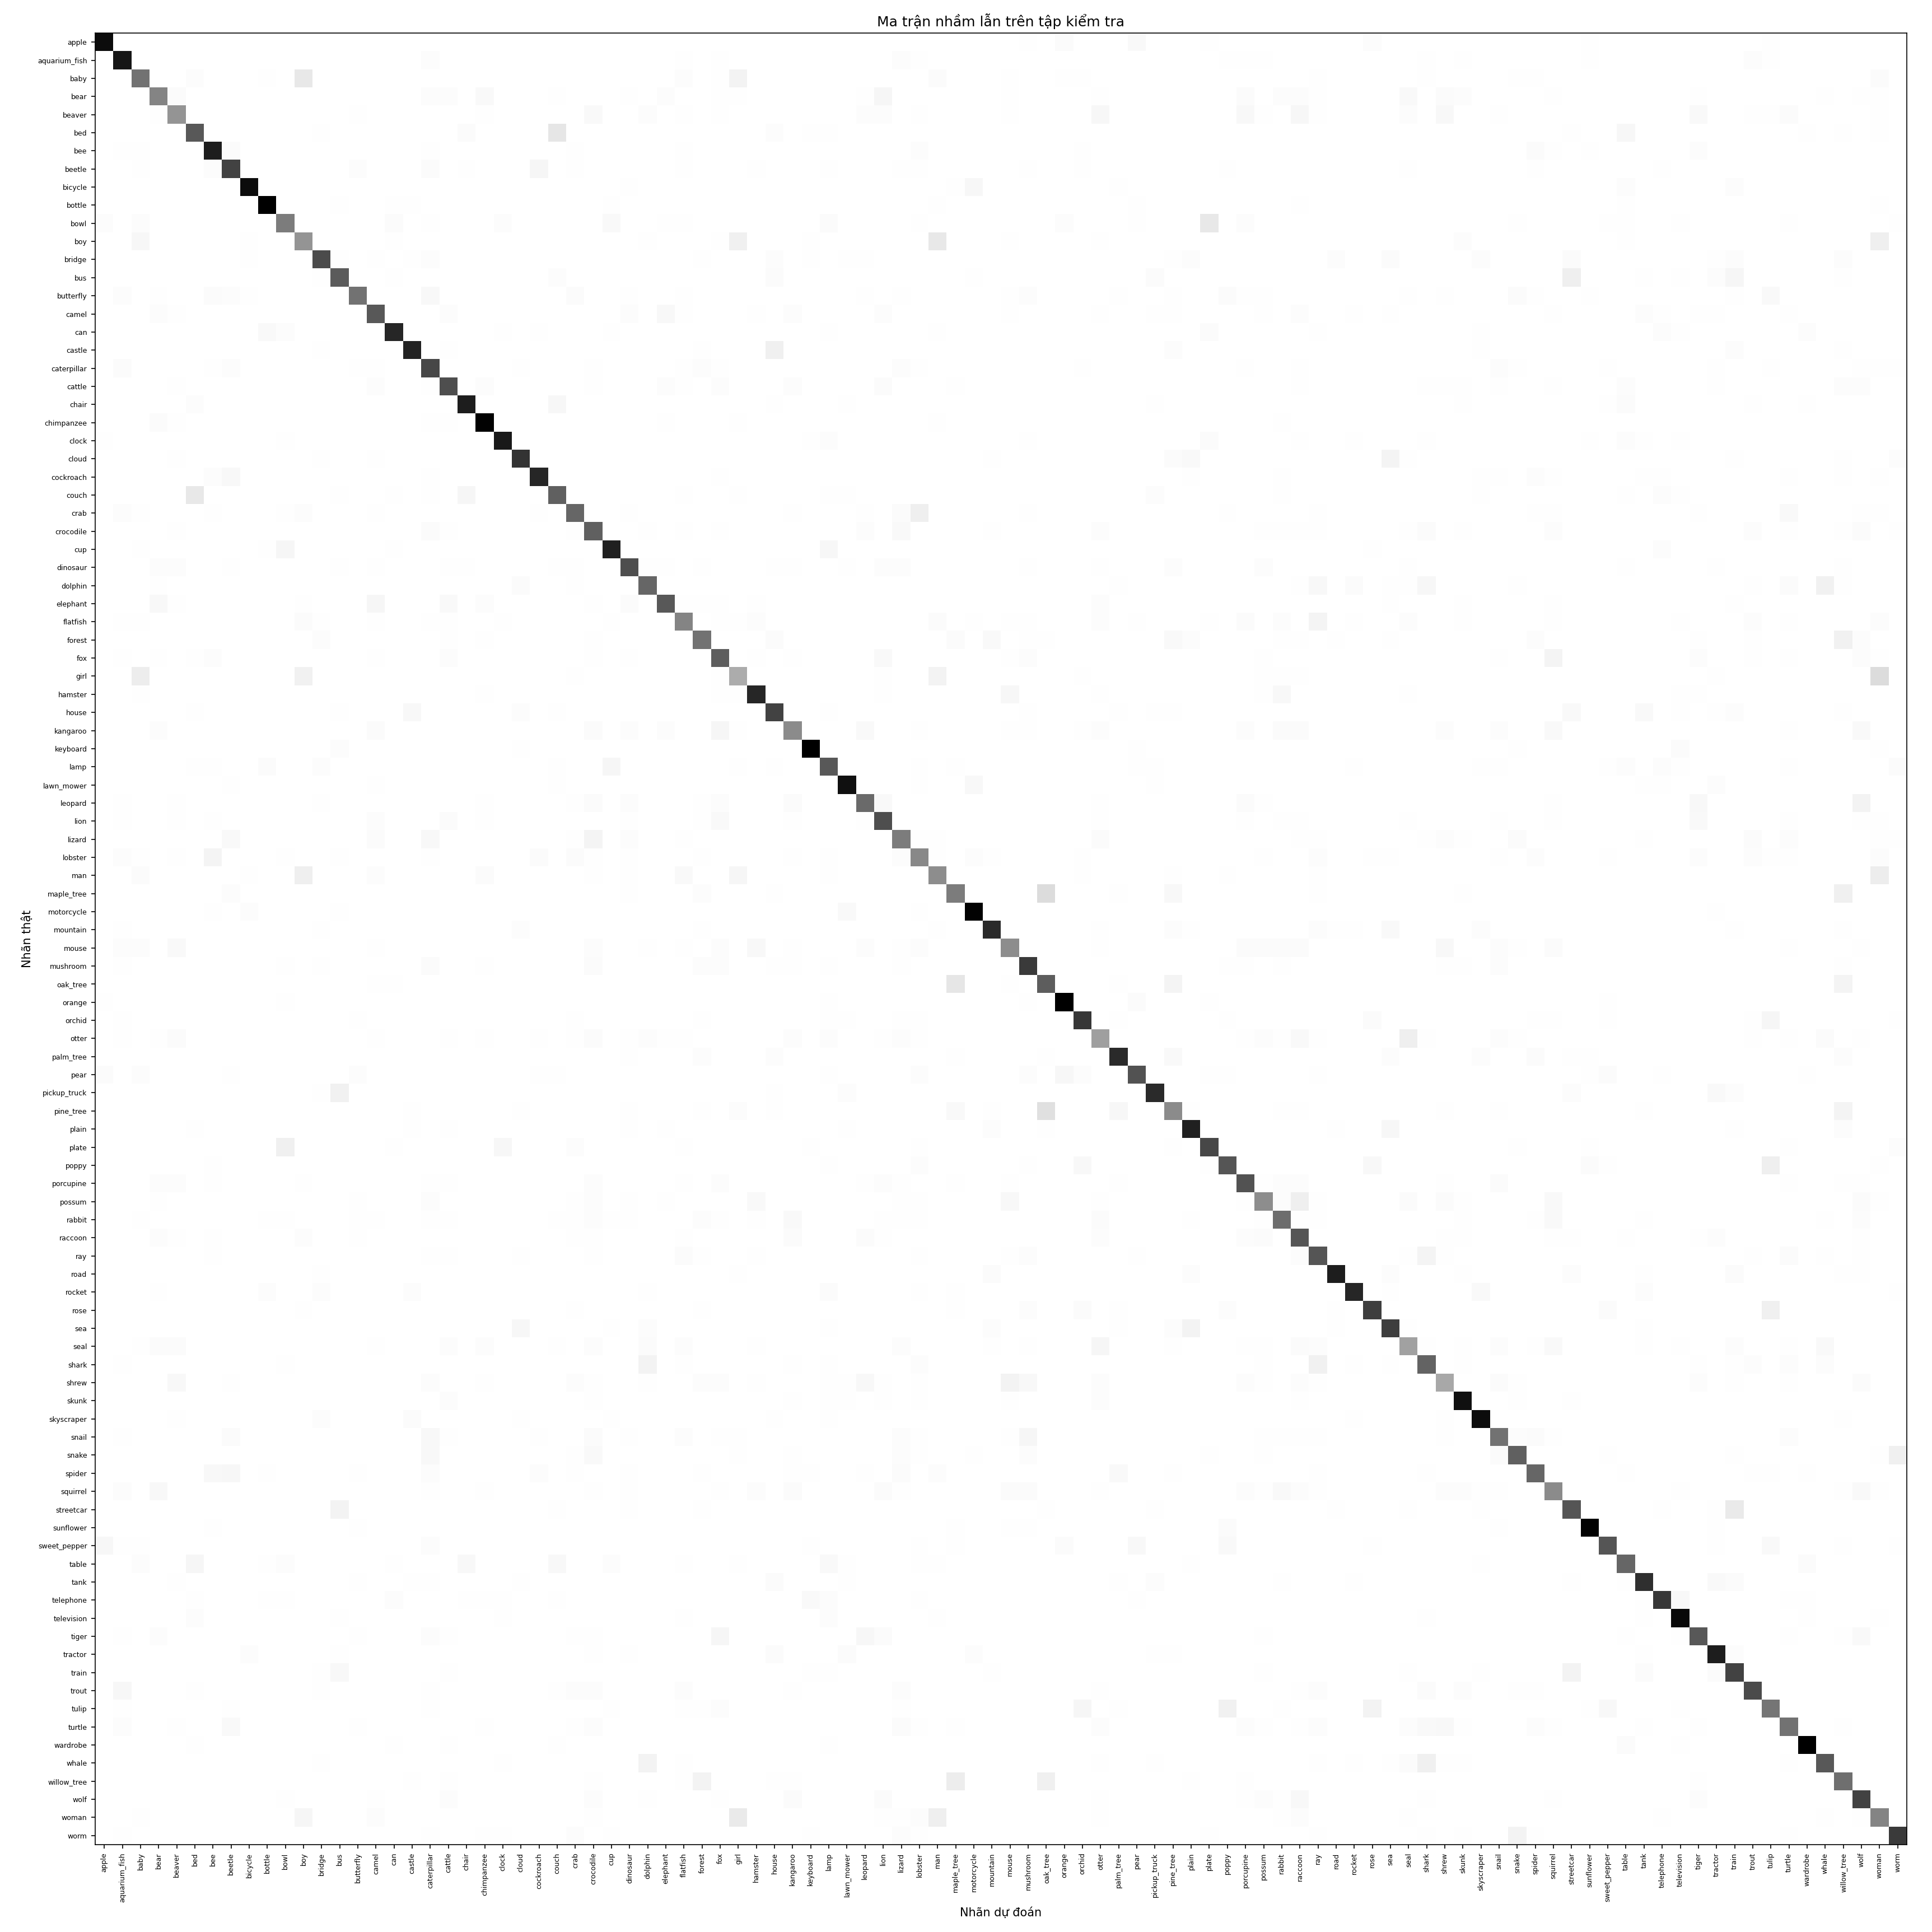

The table this chart was drawn from, first rows:
true_class, apple, aquarium_fish, baby, bear, beaver, bed, bee, beetle, bicycle, bottle, bowl, boy, bridge, bus, butterfly, camel, can, castle, caterpillar, cattle, chair, chimpanzee, clock
apple, 87, 0, 0, 0, 0, 0, 0, 0, 0, 0, 0, 0, 0, 0, 0, 0, 0, 0, 0, 0, 0, 0, 0
aquarium_fish, 0, 84, 0, 0, 0, 0, 0, 0, 0, 0, 0, 0, 0, 0, 0, 0, 0, 0, 2, 0, 0, 0, 0
baby, 0, 0, 57, 0, 0, 2, 0, 0, 0, 1, 0, 15, 0, 0, 0, 0, 0, 0, 0, 0, 0, 0, 0
bear, 0, 0, 0, 51, 3, 0, 0, 0, 0, 0, 0, 0, 0, 0, 0, 0, 0, 0, 2, 2, 0, 4, 0
beaver, 0, 0, 0, 1, 46, 0, 0, 0, 0, 0, 0, 0, 0, 0, 1, 0, 0, 0, 0, 0, 0, 1, 0
bed, 0, 0, 0, 0, 0, 66, 0, 0, 0, 0, 0, 0, 1, 0, 0, 0, 0, 0, 0, 0, 3, 0, 0
bee, 0, 1, 1, 0, 0, 0, 82, 3, 0, 0, 0, 0, 0, 0, 0, 0, 0, 0, 1, 0, 0, 0, 0
beetle, 0, 0, 1, 0, 0, 0, 2, 72, 0, 0, 0, 0, 0, 0, 2, 0, 0, 0, 3, 0, 1, 0, 0
bicycle, 0, 0, 0, 0, 0, 0, 0, 0, 87, 0, 0, 0, 0, 0, 0, 0, 0, 0, 0, 0, 0, 0, 0
bottle, 0, 0, 0, 0, 0, 0, 0, 0, 0, 91, 0, 0, 0, 1, 0, 0, 1, 1, 0, 0, 0, 0, 0
bowl, 2, 0, 2, 0, 0, 0, 0, 0, 0, 0, 54, 0, 0, 0, 0, 0, 3, 0, 1, 0, 0, 0, 2
boy, 0, 0, 6, 0, 0, 0, 0, 0, 1, 0, 0, 46, 0, 0, 0, 0, 1, 0, 0, 0, 0, 0, 0
bridge, 0, 0, 0, 0, 0, 0, 0, 0, 1, 0, 0, 0, 70, 1, 0, 1, 0, 1, 2, 0, 0, 0, 0
bus, 0, 0, 0, 0, 0, 0, 0, 0, 0, 0, 0, 0, 1, 65, 0, 0, 1, 0, 0, 0, 0, 0, 0
butterfly, 0, 2, 0, 1, 0, 0, 3, 2, 1, 0, 0, 0, 0, 0, 57, 0, 0, 0, 5, 0, 0, 0, 0
camel, 0, 0, 0, 2, 1, 0, 0, 0, 0, 0, 0, 0, 0, 0, 0, 66, 0, 0, 0, 2, 0, 0, 0
can, 0, 0, 0, 0, 0, 0, 0, 0, 0, 4, 2, 0, 0, 0, 0, 0, 79, 0, 0, 0, 0, 0, 1
castle, 0, 0, 0, 0, 0, 0, 0, 0, 0, 0, 0, 0, 1, 0, 0, 0, 0, 80, 0, 1, 0, 0, 0
caterpillar, 0, 3, 0, 0, 0, 0, 1, 2, 0, 0, 0, 0, 0, 0, 1, 1, 0, 0, 71, 0, 0, 0, 0
cattle, 0, 0, 0, 0, 1, 0, 0, 0, 0, 0, 0, 0, 0, 0, 0, 2, 0, 0, 1, 69, 0, 2, 0
chair, 0, 0, 0, 0, 0, 2, 0, 0, 0, 0, 0, 0, 0, 0, 0, 0, 0, 0, 0, 0, 82, 0, 0
chimpanzee, 0, 0, 0, 3, 1, 0, 0, 0, 0, 0, 0, 0, 0, 0, 0, 0, 0, 0, 1, 1, 0, 90, 0
clock, 1, 0, 0, 0, 0, 0, 0, 0, 0, 0, 1, 0, 0, 0, 0, 0, 0, 0, 0, 0, 0, 0, 83
cloud, 0, 0, 0, 0, 1, 0, 0, 0, 0, 0, 0, 0, 1, 0, 0, 1, 0, 0, 0, 0, 0, 0, 0
cockroach, 0, 0, 0, 0, 0, 0, 2, 5, 0, 0, 0, 0, 0, 0, 0, 0, 0, 0, 1, 0, 0, 0, 0
couch, 0, 0, 0, 0, 0, 15, 0, 0, 0, 0, 0, 0, 0, 1, 0, 0, 1, 0, 1, 0, 7, 0, 0
crab, 0, 2, 1, 0, 0, 0, 1, 0, 0, 0, 1, 2, 0, 0, 0, 1, 0, 0, 0, 0, 0, 0, 0
crocodile, 0, 0, 0, 0, 1, 0, 0, 0, 0, 0, 0, 0, 0, 0, 0, 0, 0, 0, 3, 1, 0, 0, 0
cup, 0, 0, 1, 0, 0, 0, 0, 0, 0, 1, 7, 0, 0, 0, 0, 0, 1, 0, 0, 0, 0, 0, 0
dinosaur, 0, 0, 0, 2, 2, 0, 0, 1, 0, 0, 0, 0, 0, 1, 0, 1, 0, 0, 0, 1, 1, 0, 0
dolphin, 0, 0, 0, 1, 0, 0, 0, 0, 0, 0, 0, 0, 0, 0, 0, 0, 0, 0, 0, 0, 0, 0, 0
elephant, 0, 0, 0, 5, 1, 0, 0, 0, 0, 0, 0, 1, 0, 0, 0, 7, 0, 0, 0, 4, 0, 2, 0
flatfish, 0, 1, 1, 0, 0, 0, 0, 0, 0, 0, 0, 3, 1, 0, 0, 1, 0, 0, 1, 1, 0, 0, 1
forest, 0, 0, 0, 0, 0, 0, 0, 0, 0, 0, 0, 0, 2, 0, 0, 0, 0, 0, 0, 1, 0, 1, 0
fox, 0, 1, 0, 1, 0, 1, 2, 0, 0, 0, 0, 0, 0, 0, 0, 1, 0, 0, 0, 2, 0, 0, 0
girl, 0, 0, 13, 0, 0, 0, 0, 0, 0, 0, 0, 10, 0, 0, 0, 0, 0, 0, 0, 0, 0, 0, 0
hamster, 0, 0, 1, 0, 0, 0, 0, 0, 0, 0, 0, 0, 0, 0, 0, 0, 0, 0, 0, 0, 0, 1, 0
house, 0, 0, 0, 0, 0, 1, 0, 0, 0, 0, 0, 0, 0, 1, 0, 0, 0, 5, 0, 0, 0, 0, 0
kangaroo, 0, 0, 0, 2, 0, 0, 0, 0, 0, 0, 0, 0, 0, 0, 0, 3, 0, 0, 0, 0, 0, 0, 0
keyboard, 0, 0, 0, 0, 0, 0, 0, 0, 0, 0, 0, 0, 0, 2, 0, 0, 0, 0, 0, 0, 0, 0, 0
lamp, 0, 0, 0, 0, 0, 1, 1, 0, 0, 3, 0, 0, 2, 0, 0, 0, 0, 0, 0, 0, 0, 0, 0
lawn_mower, 0, 0, 0, 0, 0, 0, 0, 1, 0, 0, 0, 0, 0, 0, 0, 1, 0, 0, 0, 0, 0, 0, 0
leopard, 0, 1, 0, 0, 1, 0, 0, 0, 0, 0, 0, 0, 1, 0, 0, 0, 0, 0, 0, 0, 0, 1, 0
lion, 0, 1, 0, 0, 1, 0, 1, 0, 0, 0, 0, 0, 0, 0, 0, 2, 0, 0, 0, 3, 0, 1, 0
lizard, 0, 0, 0, 0, 0, 0, 0, 4, 0, 0, 0, 0, 0, 0, 0, 3, 0, 0, 5, 0, 0, 0, 0
lobster, 0, 2, 1, 0, 1, 0, 8, 0, 0, 0, 1, 0, 0, 1, 0, 0, 0, 0, 1, 0, 0, 0, 0
man, 0, 0, 3, 0, 0, 0, 0, 0, 1, 0, 0, 12, 0, 0, 0, 2, 0, 0, 0, 0, 0, 3, 0
maple_tree, 0, 0, 0, 0, 0, 0, 0, 2, 0, 0, 0, 0, 0, 0, 0, 0, 0, 0, 0, 0, 0, 0, 0
motorcycle, 0, 0, 0, 0, 0, 0, 1, 0, 2, 0, 0, 0, 0, 1, 0, 0, 0, 0, 0, 0, 0, 0, 0
mountain, 0, 1, 0, 0, 0, 0, 0, 0, 0, 0, 0, 0, 1, 0, 0, 0, 0, 0, 0, 0, 0, 0, 0
mouse, 0, 2, 2, 0, 4, 0, 0, 0, 0, 0, 0, 0, 0, 0, 0, 1, 0, 0, 0, 0, 0, 0, 0
mushroom, 0, 1, 0, 0, 0, 0, 0, 0, 0, 0, 1, 0, 1, 0, 0, 0, 0, 0, 3, 0, 0, 1, 0
oak_tree, 0, 0, 0, 0, 0, 0, 0, 0, 0, 0, 0, 0, 0, 0, 0, 1, 1, 0, 0, 0, 0, 0, 0
orange, 1, 0, 0, 0, 0, 0, 0, 0, 0, 0, 1, 0, 0, 0, 0, 0, 0, 0, 0, 0, 0, 0, 0
orchid, 0, 1, 0, 0, 0, 0, 0, 0, 0, 0, 0, 0, 0, 0, 1, 0, 0, 0, 0, 0, 0, 0, 0
otter, 0, 1, 0, 1, 3, 0, 0, 0, 0, 0, 0, 0, 0, 0, 0, 1, 0, 0, 0, 1, 0, 1, 0
palm_tree, 0, 0, 0, 0, 0, 0, 0, 0, 0, 0, 0, 0, 0, 0, 0, 0, 0, 0, 0, 0, 0, 0, 0
pear, 3, 0, 2, 0, 0, 0, 0, 1, 0, 0, 0, 0, 0, 0, 2, 0, 0, 0, 0, 0, 0, 0, 0
pickup_truck, 0, 0, 0, 0, 0, 0, 0, 0, 0, 0, 0, 0, 1, 10, 0, 0, 0, 0, 0, 0, 0, 0, 0
pine_tree, 0, 0, 0, 0, 0, 0, 0, 0, 0, 0, 0, 0, 0, 0, 0, 0, 0, 1, 0, 0, 0, 0, 0
... 40 more rows
